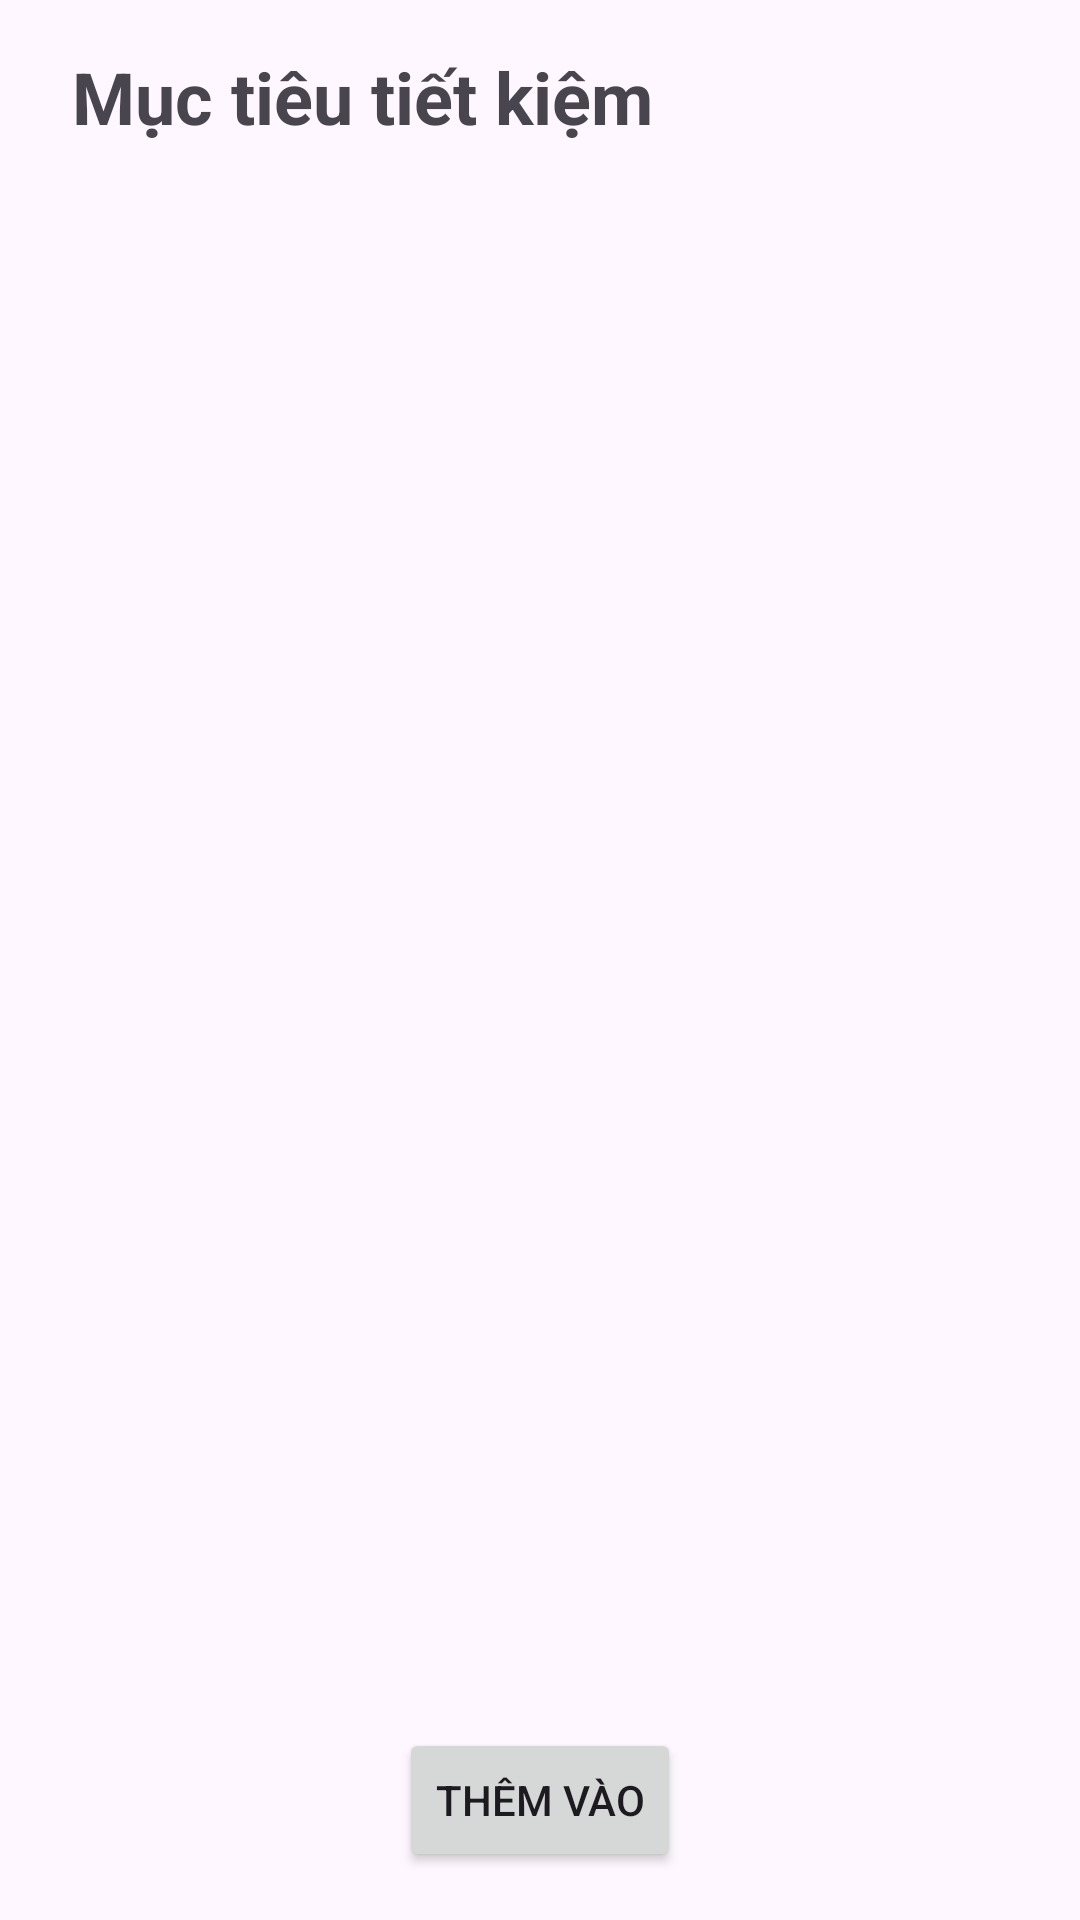

Android layout source for this screen:
<!-- AndroidManifest.xml: application theme Theme.SmartWall -->
<!-- res/layout/activity_saving.xml -->
<?xml version="1.0" encoding="utf-8"?>
<RelativeLayout xmlns:android="http://schemas.android.com/apk/res/android"
    android:id="@+id/saving"
    android:layout_width="match_parent"
    android:layout_height="match_parent">

    
    <LinearLayout
        android:id="@+id/linearHeader"
        android:layout_width="match_parent"
        android:layout_height="wrap_content"
        android:orientation="horizontal"
        android:layout_alignParentTop="true"
        android:gravity="center_vertical"
        android:paddingStart="16dp"
        android:paddingEnd="16dp"
        android:paddingTop="16dp"
        android:paddingBottom="8dp">

        <ImageView
            android:id="@+id/imageViewBackToHome"
            android:layout_width="wrap_content"
            android:layout_height="wrap_content"
            android:src="@drawable/baseline_arrow_back_24"
            android:contentDescription="Back to Home"
            android:onClick="onBackPressed"/>

        <TextView
            android:id="@+id/textViewTitle"
            android:layout_width="wrap_content"
            android:layout_height="wrap_content"
            android:text="Mục tiêu tiết kiệm"
            android:textSize="24sp"
            android:textStyle="bold"
            android:layout_marginStart="8dp"/>
    </LinearLayout>

    
    <ListView
        android:id="@+id/listView"
        android:layout_width="match_parent"
        android:layout_height="match_parent"
        android:layout_below="@id/linearHeader"
        android:layout_above="@+id/buttonAdd"
        android:divider="@null"
        android:dividerHeight="0dp"
        android:padding="8dp"/>

    
    <Button
        android:id="@+id/buttonAdd"
        android:layout_width="wrap_content"
        android:layout_height="wrap_content"
        android:text="Thêm vào"
        android:layout_alignParentBottom="true"
        android:layout_centerHorizontal="true"
        android:layout_marginBottom="16dp"/>

</RelativeLayout>
<!-- resources referenced by this layout -->
<resources>
  <style name="Theme.SmartWall" parent="Base.Theme.SmartWall" />
  <style name="Base.Theme.SmartWall" parent="Theme.Material3.DayNight.NoActionBar">
          
          
      </style>
</resources>
